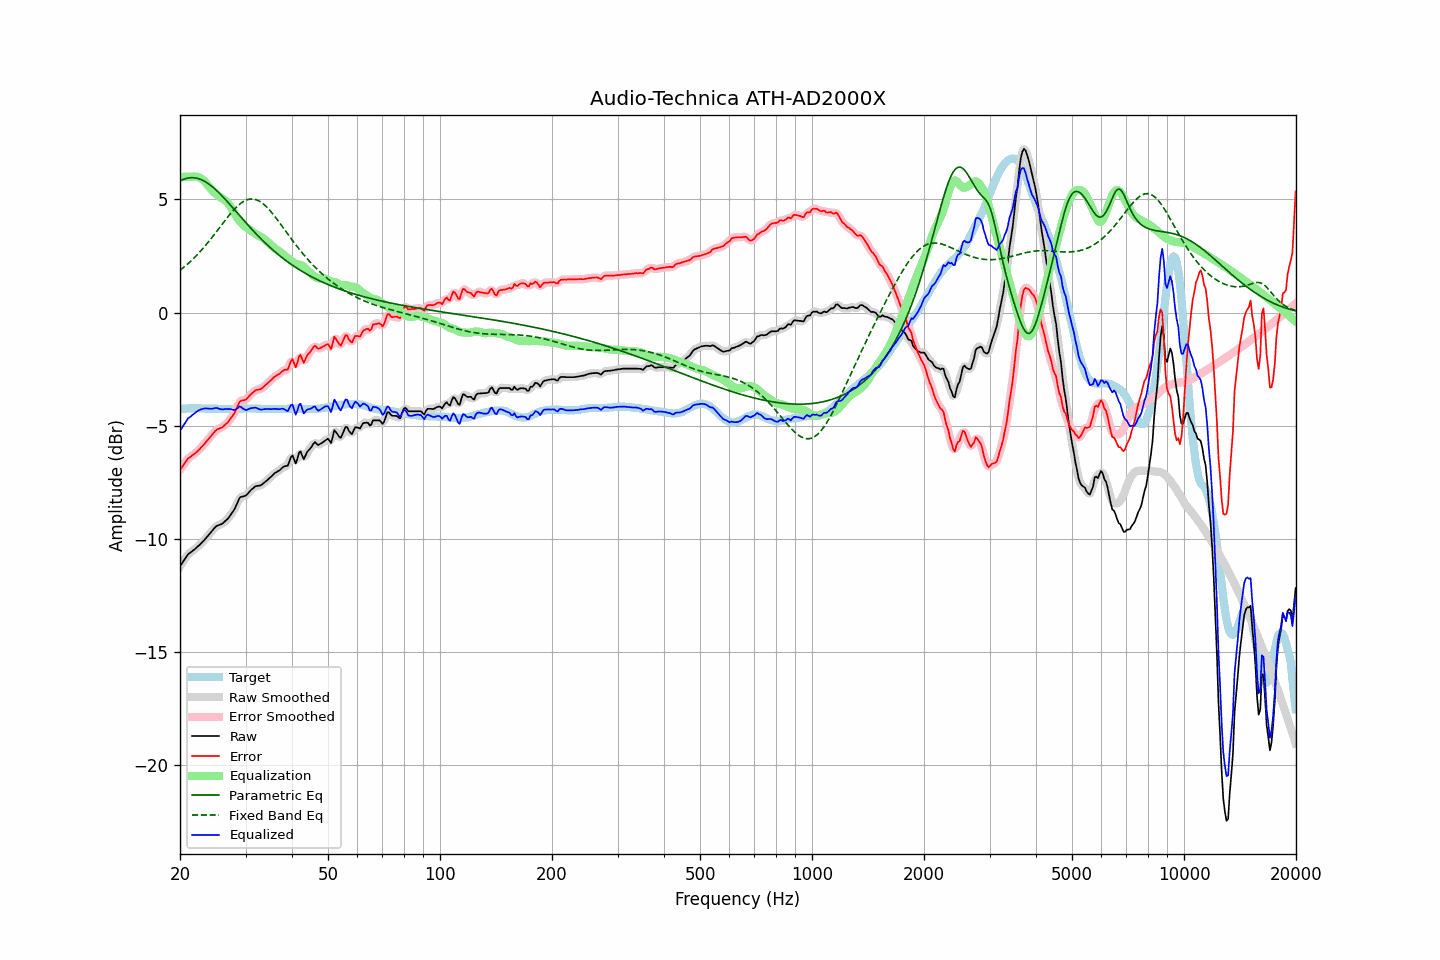

The table this chart was drawn from, first rows:
frequency, raw, error, smoothed, error_smoothed, equalization, parametric_eq, fixed_band_eq, equalized_raw, equalized_smoothed, target
20.00, -11.23, -6.96, -11.23, -6.96, 5.99, 5.82, 1.87, -5.24, -5.24, -4.27
20.20, -11.12, -6.86, -11.11, -6.85, 6.00, 5.86, 1.92, -5.12, -5.12, -4.26
20.40, -11.01, -6.75, -11.00, -6.75, 6.00, 5.89, 1.98, -5.01, -5.00, -4.25
20.61, -10.91, -6.66, -10.90, -6.65, 6.01, 5.91, 2.04, -4.90, -4.89, -4.25
20.81, -10.80, -6.55, -10.79, -6.55, 6.01, 5.93, 2.10, -4.79, -4.79, -4.24
21.02, -10.69, -6.45, -10.71, -6.47, 6.01, 5.95, 2.16, -4.68, -4.70, -4.24
21.23, -10.64, -6.41, -10.63, -6.40, 6.01, 5.96, 2.23, -4.63, -4.62, -4.23
21.44, -10.59, -6.35, -10.58, -6.35, 6.01, 5.96, 2.29, -4.58, -4.57, -4.23
21.66, -10.53, -6.30, -10.53, -6.30, 6.01, 5.96, 2.36, -4.52, -4.52, -4.23
21.87, -10.48, -6.24, -10.47, -6.25, 6.02, 5.96, 2.43, -4.46, -4.46, -4.23
22.09, -10.42, -6.19, -10.41, -6.19, 6.01, 5.95, 2.50, -4.41, -4.40, -4.22
22.31, -10.35, -6.12, -10.35, -6.13, 6.00, 5.93, 2.58, -4.35, -4.35, -4.22
22.54, -10.29, -6.06, -10.29, -6.05, 5.97, 5.91, 2.66, -4.32, -4.31, -4.23
22.76, -10.22, -5.97, -10.22, -5.98, 5.94, 5.88, 2.73, -4.28, -4.28, -4.24
22.99, -10.15, -5.91, -10.15, -5.90, 5.89, 5.85, 2.81, -4.26, -4.26, -4.24
23.22, -10.07, -5.83, -10.07, -5.82, 5.82, 5.82, 2.90, -4.24, -4.24, -4.24
23.45, -9.99, -5.73, -9.99, -5.74, 5.75, 5.78, 2.98, -4.24, -4.24, -4.25
23.69, -9.91, -5.66, -9.91, -5.66, 5.66, 5.73, 3.06, -4.25, -4.24, -4.25
23.92, -9.83, -5.57, -9.82, -5.57, 5.57, 5.68, 3.15, -4.25, -4.25, -4.25
24.16, -9.74, -5.48, -9.74, -5.49, 5.48, 5.63, 3.24, -4.25, -4.26, -4.25
24.40, -9.66, -5.40, -9.65, -5.40, 5.40, 5.57, 3.33, -4.26, -4.25, -4.25
24.65, -9.57, -5.32, -9.56, -5.31, 5.33, 5.51, 3.42, -4.24, -4.24, -4.25
24.89, -9.49, -5.23, -9.49, -5.24, 5.27, 5.45, 3.51, -4.22, -4.23, -4.25
25.14, -9.43, -5.17, -9.44, -5.18, 5.21, 5.38, 3.61, -4.22, -4.23, -4.25
25.39, -9.41, -5.14, -9.40, -5.14, 5.16, 5.31, 3.70, -4.25, -4.25, -4.26
25.65, -9.38, -5.12, -9.38, -5.12, 5.11, 5.24, 3.79, -4.27, -4.27, -4.26
25.91, -9.35, -5.09, -9.34, -5.08, 5.06, 5.17, 3.89, -4.28, -4.28, -4.26
26.16, -9.30, -5.03, -9.29, -5.03, 5.02, 5.10, 3.98, -4.28, -4.28, -4.26
26.43, -9.23, -4.97, -9.24, -4.97, 4.97, 5.02, 4.07, -4.26, -4.27, -4.26
26.69, -9.17, -4.91, -9.17, -4.91, 4.90, 4.94, 4.16, -4.26, -4.26, -4.26
26.96, -9.10, -4.84, -9.09, -4.83, 4.83, 4.86, 4.25, -4.27, -4.26, -4.26
27.23, -9.00, -4.74, -9.00, -4.74, 4.73, 4.78, 4.34, -4.27, -4.27, -4.26
27.50, -8.90, -4.64, -8.91, -4.64, 4.62, 4.70, 4.42, -4.28, -4.29, -4.26
27.77, -8.80, -4.53, -8.80, -4.53, 4.50, 4.62, 4.51, -4.30, -4.30, -4.26
28.05, -8.69, -4.42, -8.67, -4.41, 4.37, 4.54, 4.58, -4.31, -4.30, -4.26
28.33, -8.53, -4.26, -8.52, -4.26, 4.26, 4.46, 4.66, -4.27, -4.26, -4.26
28.62, -8.37, -4.11, -8.36, -4.10, 4.15, 4.38, 4.72, -4.22, -4.21, -4.26
28.90, -8.21, -3.95, -8.24, -3.98, 4.06, 4.29, 4.79, -4.15, -4.18, -4.25
29.19, -8.15, -3.90, -8.16, -3.91, 3.97, 4.21, 4.84, -4.18, -4.19, -4.25
29.48, -8.14, -3.89, -8.13, -3.88, 3.90, 4.13, 4.89, -4.24, -4.23, -4.25
29.78, -8.12, -3.88, -8.11, -3.87, 3.83, 4.05, 4.93, -4.28, -4.28, -4.24
30.08, -8.09, -3.85, -8.08, -3.84, 3.78, 3.97, 4.97, -4.31, -4.30, -4.24
30.38, -8.02, -3.78, -8.02, -3.77, 3.73, 3.89, 4.99, -4.29, -4.29, -4.24
30.68, -7.94, -3.70, -7.94, -3.70, 3.68, 3.81, 5.01, -4.26, -4.26, -4.24
30.99, -7.86, -3.62, -7.86, -3.62, 3.63, 3.73, 5.02, -4.23, -4.24, -4.24
31.30, -7.80, -3.56, -7.79, -3.55, 3.58, 3.66, 5.02, -4.22, -4.22, -4.24
31.61, -7.74, -3.50, -7.73, -3.49, 3.53, 3.58, 5.01, -4.21, -4.21, -4.24
31.93, -7.68, -3.44, -7.69, -3.45, 3.48, 3.51, 5.00, -4.20, -4.22, -4.24
32.24, -7.67, -3.42, -7.67, -3.42, 3.43, 3.43, 4.97, -4.23, -4.23, -4.25
32.57, -7.66, -3.41, -7.66, -3.40, 3.39, 3.36, 4.94, -4.26, -4.26, -4.25
32.89, -7.65, -3.39, -7.64, -3.38, 3.36, 3.29, 4.90, -4.29, -4.28, -4.25
33.22, -7.61, -3.35, -7.60, -3.34, 3.32, 3.22, 4.85, -4.29, -4.29, -4.26
33.55, -7.55, -3.28, -7.55, -3.29, 3.27, 3.15, 4.79, -4.28, -4.28, -4.26
33.89, -7.49, -3.22, -7.49, -3.22, 3.22, 3.08, 4.73, -4.27, -4.27, -4.27
34.23, -7.43, -3.16, -7.43, -3.16, 3.16, 3.01, 4.66, -4.27, -4.27, -4.27
34.57, -7.37, -3.10, -7.37, -3.09, 3.10, 2.94, 4.59, -4.27, -4.27, -4.27
34.92, -7.30, -3.03, -7.30, -3.03, 3.03, 2.88, 4.51, -4.27, -4.27, -4.27
35.27, -7.24, -2.97, -7.23, -2.96, 2.97, 2.82, 4.43, -4.27, -4.27, -4.27
35.62, -7.17, -2.90, -7.17, -2.89, 2.90, 2.75, 4.34, -4.27, -4.26, -4.27
35.97, -7.10, -2.82, -7.11, -2.83, 2.84, 2.69, 4.25, -4.26, -4.27, -4.27
... 635 more rows
